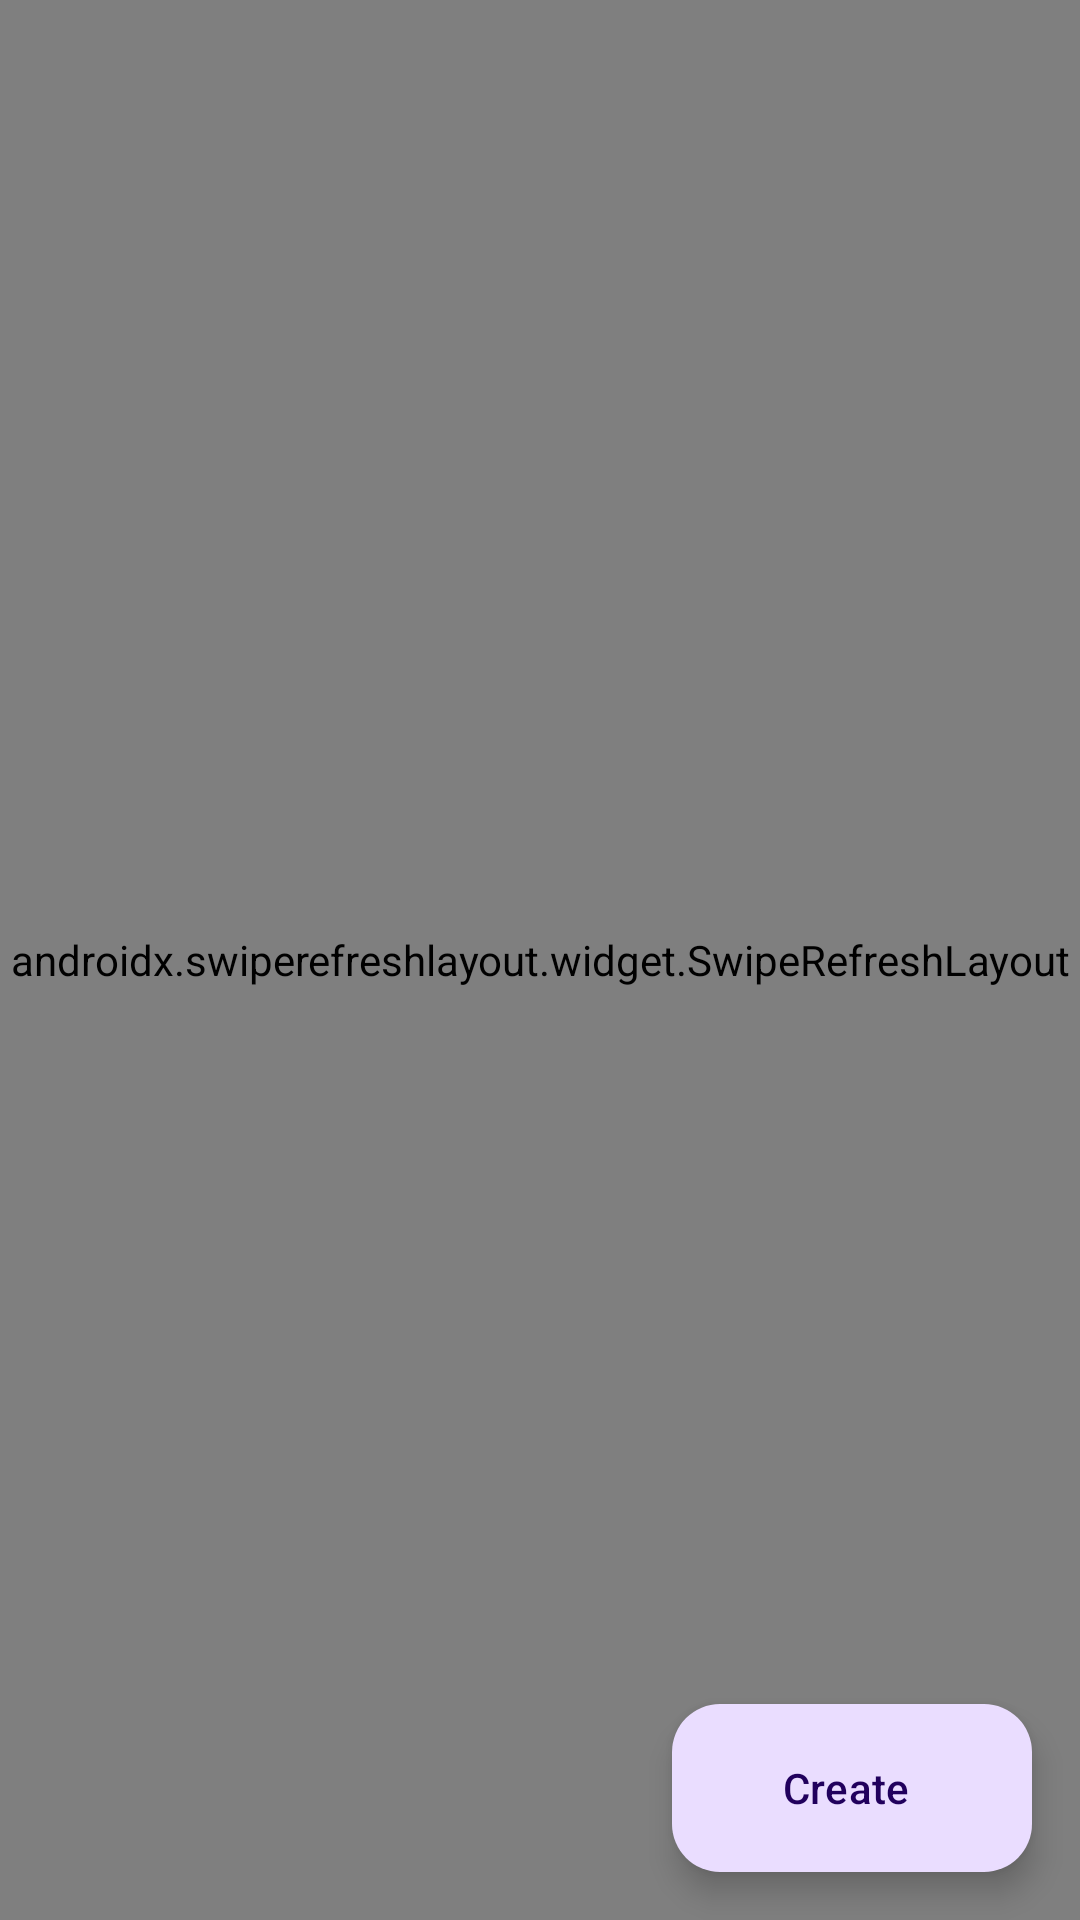

Produce the Android XML layout that renders to this screen, including the resource entries it uses.
<!-- AndroidManifest.xml: application theme Theme.BakerJourney -->
<!-- res/layout/fragment_log_entries.xml -->
<?xml version="1.0" encoding="utf-8"?>
<androidx.coordinatorlayout.widget.CoordinatorLayout xmlns:android="http://schemas.android.com/apk/res/android"
    xmlns:app="http://schemas.android.com/apk/res-auto"
    android:layout_width="match_parent"
    android:layout_height="match_parent">

    <androidx.swiperefreshlayout.widget.SwipeRefreshLayout
        android:id="@+id/refreshLayout"
        android:layout_width="match_parent"
        android:layout_height="match_parent">

        <androidx.constraintlayout.widget.ConstraintLayout
            android:layout_width="match_parent"
            android:layout_height="match_parent">

            <androidx.recyclerview.widget.RecyclerView
                android:id="@+id/recycler_view"
                android:layout_width="match_parent"
                android:layout_height="match_parent" />

        </androidx.constraintlayout.widget.ConstraintLayout>
    </androidx.swiperefreshlayout.widget.SwipeRefreshLayout>

    <com.google.android.material.floatingactionbutton.ExtendedFloatingActionButton
        android:id="@+id/newRecipe"
        android:layout_width="wrap_content"
        android:layout_height="wrap_content"
        android:layout_gravity="bottom|end"
        android:layout_margin="16dp"
        android:text="Create"
        app:icon="@drawable/ic_baseline_grain_24" />
</androidx.coordinatorlayout.widget.CoordinatorLayout>
<!-- resources referenced by this layout -->
<resources>
  <style name="Theme.BakerJourney" parent="Theme.Material3.DayNight.NoActionBar">
          
          <item name="colorPrimary">@color/purple_500</item>
          <item name="colorPrimaryVariant">@color/purple_700</item>
          <item name="colorOnPrimary">@color/white</item>
          
          <item name="colorSecondary">@color/teal_200</item>
          <item name="colorSecondaryVariant">@color/teal_700</item>
          <item name="colorOnSecondary">@color/black</item>
          
          <item name="android:statusBarColor" tools:targetApi="l">?attr/colorPrimaryVariant</item>
          
      </style>
  <!-- not gathered from this repository: default colours our renderer supplied (Android Studio template values) -->
  <color name="purple_500">#FF6200EE</color>
  <color name="purple_700">#FF3700B3</color>
  <color name="teal_200">#FF03DAC5</color>
  <color name="teal_700">#FF018786</color>
  <color name="black">#FF000000</color>
  <color name="white">#FFFFFFFF</color>
</resources>
